pico-8 play session: no input (idle), after a click and taps of 🅾, ❎, 🅾+❎, 🅾 in the second before t = 0

[t = 1 s] idle ~1s (no d-pad/buttons)
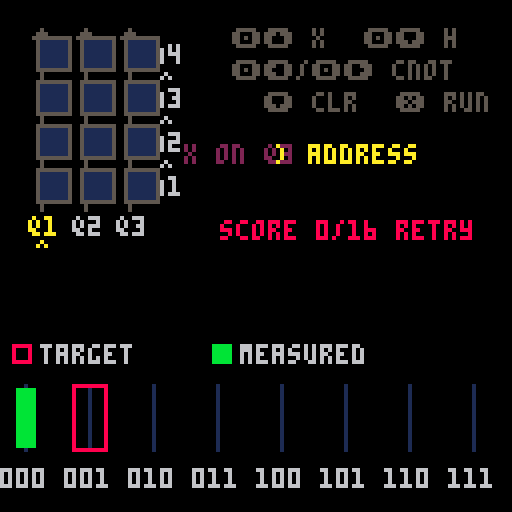

pico-8 cartridge
version 32
__lua__
--------- microqiskit ---------
-- math.p8
math = {}
math.pi = 3.14159
math.max = max
math.sqrt = sqrt
math.floor = flr
function math.random()
  return rnd(1)
end
function math.cos(theta)
  return cos(theta/(2*math.pi))
end
function math.sin(theta)
  return -sin(theta/(2*math.pi))
end
function math.randomseed(time)
end
os = {}
function os.time()
end
-------------------------------
------- microqiskit.lua -------
-- this code is part of qiskit.
-- copyright ibm 2020
math.randomseed(os.time())
function quantumcircuit ()

  local qc = {}

  local function set_registers (n,m)
    qc.num_qubits = n
    qc.num_clbits = m or 0
  end
  qc.set_registers = set_registers

  qc.data = {}

  function qc.initialize (ket)
    ket_copy = {}
    for j, amp in pairs(ket) do
      if type(amp)=="number" then
        ket_copy[j] = {amp, 0}
      else
        ket_copy[j] = {amp[0], amp[1]}
      end
    end
    qc.data = {{'init',ket_copy}}
  end

  function qc.add_circuit (qc2)
    qc.num_qubits = math.max(qc.num_qubits,qc2.num_qubits)
    qc.num_clbits = math.max(qc.num_clbits,qc2.num_clbits)
    for g, gate in pairs(qc2.data) do
      qc.data[#qc.data+1] = ( gate )
    end
  end

  function qc.x (q)
    qc.data[#qc.data+1] = ( {'x',q} )
  end

  function qc.rx (theta,q)
    qc.data[#qc.data+1] = ( {'rx',theta,q} )
  end

  function qc.h (q)
    qc.data[#qc.data+1] = ( {'h',q} )
  end

  function qc.cx (s,t)
    qc.data[#qc.data+1] = ( {'cx',s,t} )
  end

  function qc.measure (q,b)
    qc.data[#qc.data+1] = ( {'m',q,b} )
  end

  function qc.rz (theta,q)
    qc.h(q)
    qc.rx(theta,q)
    qc.h(q)
  end

  function qc.ry (theta,q)
    qc.rx(math.pi/2,q)
    qc.rz(theta,q)
    qc.rx(-math.pi/2,q)
  end

  function qc.z (q)
    qc.rz(math.pi,q)
  end

  function qc.y (q)
    qc.z(q)
    qc.x(q)
  end

  return qc

end
function simulate (qc, get, shots)

  if not shots then
    shots = 1024
  end

  function as_bits (num,bits)
    -- returns num converted to a bitstring of length bits
    -- adapted from https://stackoverflow.com/a/9080080/1225661
    local bitstring = {}
    for index = bits, 1, -1 do
        b = num - math.floor(num/2)*2
        num = math.floor((num - b) / 2)
        bitstring[index] = b
    end
    return bitstring
  end

  function get_out (j)
    raw_out = as_bits(j-1,qc.num_qubits)
    out = ""
    for b=0,qc.num_clbits-1 do
      if outputnum_clbitsap[b] then
        out = raw_out[qc.num_qubits-outputnum_clbitsap[b]]..out
      end
    end
    return out
  end


  ket = {}
  for j=1,2^qc.num_qubits do
    ket[j] = {0,0}
  end
  ket[1] = {1,0}

  outputnum_clbitsap = {}

  for g, gate in pairs(qc.data) do

    if gate[1]=='init' then

      for j, amp in pairs(gate[2]) do
          ket[j] = {amp[1], amp[2]}
      end

    elseif gate[1]=='m' then

      outputnum_clbitsap[gate[3]] = gate[2]

    elseif gate[1]=="x" or gate[1]=="rx" or gate[1]=="h" then

      j = gate[#gate]

      for i0=0,2^j-1 do
        for i1=0,2^(qc.num_qubits-j-1)-1 do
          b1=i0+2^(j+1)*i1 + 1
          b2=b1+2^j

          e = {{ket[b1][1],ket[b1][2]},{ket[b2][1],ket[b2][2]}}

          if gate[1]=="x" then
            ket[b1] = e[2]
            ket[b2] = e[1]
          elseif gate[1]=="rx" then
            theta = gate[2]
            ket[b1][1] = e[1][1]*math.cos(theta/2)+e[2][2]*math.sin(theta/2)
            ket[b1][2] = e[1][2]*math.cos(theta/2)-e[2][1]*math.sin(theta/2)
            ket[b2][1] = e[2][1]*math.cos(theta/2)+e[1][2]*math.sin(theta/2)
            ket[b2][2] = e[2][2]*math.cos(theta/2)-e[1][1]*math.sin(theta/2)
          elseif gate[1]=="h" then
            for k=1,2 do
              ket[b1][k] = (e[1][k] + e[2][k])/math.sqrt(2)
              ket[b2][k] = (e[1][k] - e[2][k])/math.sqrt(2)
            end
          end
        end
      end

    elseif gate[1]=="cx" then

      s = gate[2]
      t = gate[3]

      if s>t then
        h = s
        l = t
      else
        h = t
        l = s
      end

      for i0=0,2^l-1 do
        for i1=0,2^(h-l-1)-1 do
          for i2=0,2^(qc.num_qubits-h-1)-1 do
            b1 = i0 + 2^(l+1)*i1 + 2^(h+1)*i2 + 2^s + 1
            b2 = b1 + 2^t
            e = {{ket[b1][1],ket[b1][2]},{ket[b2][1],ket[b2][2]}}
            ket[b1] = e[2]
            ket[b2] = e[1]
          end
        end
      end
    end
  end

  if get=="statevector" then
    return ket
  else

    probs = {}
    for j,amp in pairs(ket) do
      probs[j] = amp[1]^2 + amp[2]^2
    end

    if get=="expected_counts" then

      c = {}
      for j,p in pairs(probs) do
        out = get_out(j)
        if c[out] then
          c[out] = c[out] + probs[j]*shots
        else
          if out then -- in case of pico8 weirdness
            c[out] = probs[j]*shots
          end
        end
      end
      return c

    else

      m = {}
      for s=1,shots do
        cumu = 0
        un = true
        r = math.random()
        for j,p in pairs(probs) do
          cumu = cumu + p
          if r<cumu and un then
            m[s] = get_out(j)
            un = false
          end
        end
      end

      if get=="memory" then
        return m

      elseif get=="counts" then
        c = {}
        for s=1,shots do
          if c[m[s]] then
            c[m[s]] = c[m[s]] + 1
          else
            if m[s] then -- in case of pico8 weirdness
              c[m[s]] = 1
            else
              if c["error"] then
                c["error"] = c["error"]+1
              else
                c["error"] = 1
              end
            end
          end
        end
        return c

      end
    end
  end
end
--------- router engine ---------
num_qubits=3
circuit_depth=4
shots=16
states={"000","001","010","011","100","101","110","111"}

-- centralized nested layout contract
--
-- coordinate rule:
-- area.x/y + cluster.x/y + local element offset
layout={
  controller={
    x=0,
    y=0,
    w=128,
    h=66,

    core={
      x=14-8,
      y=11-4,
      w=40,
      h=59,

      grid={
        x=0,
        y=2,
        cell_w=8,
        cell_h=8,
        col_pitch=11,
        row_pitch=11
      },

      depth_index={
        x=32,
        y=2,
        text_dy=2
      },

      depth_flow={
        x=34,
        y=2,
        gap_dy=-2
      },

      qubit_index={
        x=0+1,
        y=47
      },

      qubit_selector={
        x=2+1,
        y=53
      }
    },

    key_map={
      x=62-4,
      y=11-4,
      w=66,
      h=22,

      items={
        {text="🅾️⬆️ x",x=0,y=0},
        {text="🅾️⬇️ h",x=33,y=0},
        {text="🅾️⬅️/🅾️➡️ cnot",x=0,y=8},
        {text="⬇️ clr",x=8,y=16},
        {text="❎ run",x=41,y=16}
      }
    },

    operation_feedback={
      x=62-4,
      y=30,
      w=66,
      h=6
    }
  },

  mission={
    x=46,
    y=36,
    w=82,
    h=30,

    title={
      x=0,
      y=0,
      w=82,
      h=6
    },

    instruction={
      x=0,
      y=10,
      w=82,
      h=6
    },

    feedback={
      x=0,
      y=19,
      w=82,
      h=6
    }
  },

  -- full rectangular quantum response area.
  -- screen bounds: x=0..127, y=66..127.
  -- includes:
  --   reserved top band:    y=66..85
  --   response content:     y=86..122
  --   bottom padding:       y=123..127
  response={
    x=0,
    y=66,
    w=128,
    h=62,

    legend={
      x=0,
      y=20,
      w=128,
      h=6,

      target={
        box_x=3,
        text_x=10
      },

      measured={
        box_x=53,
        text_x=60
      }
    },

    canvas={
     x=2,
      y=30,
      w=126,
      h=17,

      base_y=16,
      first_state_x=0,
      state_pitch=16
    },

    state_index={
     x=1,
      y=51,
      w=127,
      h=6,
      state_pitch=16
    }
  }
}

function blank_grid()
  local grid={}
  for q=0,num_qubits-1 do
    grid[q+1]={}
    for d=1,circuit_depth do
      grid[q+1][d]="-"
    end
  end
  return grid
end

function blank_counts()
  local counts={}
  for s in all(states) do
    counts[s]=0
  end
  return counts
end

function gate_options(q)
  local options={"-","x","h"}
  for target=0,num_qubits-1 do
    if target!=q then
      add(options,"c"..target)
    end
  end
  return options
end

function cycle_gate(grid,q,d)
  local options=gate_options(q)
  local current=grid[q+1][d]
  local index=1
  for i=1,#options do
    if options[i]==current then
      index=i
    end
  end
  index=index%#options+1
  grid[q+1][d]=options[index]
end


-- a qubit is busy at a depth if it has its own gate or is
-- the target of a cx stored in another qubit's cell.
function qubit_busy(grid,q,d)
  if grid[q+1][d]!="-" then
    return true
  end

  for control=0,num_qubits-1 do
    local gate=grid[control+1][d]
    if (
      sub(gate,1,1)=="c" and
      tonum(sub(gate,2,2))==q
    ) then
      return true
    end
  end

  return false
end

-- find the first legal time slice from d1 to d3.
-- x/h occupy one qubit. cx occupies both control and target.
-- return 0 when no legal depth exists; never shift old gates.
function append_gate(grid,q,gate)
  local target=-1

  if sub(gate,1,1)=="c" then
    target=tonum(sub(gate,2,2))
  end

  for d=1,circuit_depth do
    local free=not qubit_busy(grid,q,d)

    if target>=0 then
      free=free and not qubit_busy(grid,target,d)
    end

    if free then
      grid[q+1][d]=gate
      return d
    end
  end

  return 0
end

-- clear every operation involving the selected qubit, whether it is
-- a single-qubit gate, cx control, or cx target.
function clear_qubit_gates(grid,q)
  for d=1,circuit_depth do
    grid[q+1][d]="-"

    for control=0,num_qubits-1 do
      local gate=grid[control+1][d]
      if (
        sub(gate,1,1)=="c" and
        tonum(sub(gate,2,2))==q
      ) then
        grid[control+1][d]="-"
      end
    end
  end
end

function compile_grid(grid)
  local qc=quantumcircuit()
  qc.set_registers(num_qubits,num_qubits)

  -- compile by circuit depth, not by qubit row.
  -- this preserves the left-to-right circuit order shown to students.
  for d=1,circuit_depth do
    for q=num_qubits-1,0,-1 do
      local gate=grid[q+1][d]
      if gate=="x" then
        qc.x(q)
      elseif gate=="h" then
        qc.h(q)
      elseif sub(gate,1,1)=="c" then
        qc.cx(q,tonum(sub(gate,2,2)))
      end
    end
  end

  for q=0,num_qubits-1 do
    qc.measure(q,q)
  end
  return qc
end

function run_grid(grid)
  local measured=simulate(compile_grid(grid),"counts",shots)
  local counts=blank_counts()
  for state,count in pairs(measured) do
    if counts[state]!=nil then
      counts[state]=count
    end
  end
  return counts
end

function distribution_score(counts,target)
  local distance=0
  for state in all(states) do
    distance=distance+abs(counts[state]-(target[state] or 0))
  end
  return shots-flr(distance/2)
end
------ student-editable levels ------
-- mission text is supplied by each level below.

-- target counts must add up to 16.
-- state strings are q2 q1 q0.
levels={
  {
    name="1 address",
    target={ ["001"]=16 },
    pass=16,
    hint="x on q3",
    lesson="x flips one bit"
  },
  {
    name="2 split",
    target={ ["000"]=8,["001"]=8 },
    pass=11,
    hint="h on q3",
    lesson="h gives two outcomes"
  },
  {
    name="3 linked pair",
    target={ ["000"]=8,["011"]=8 },
    pass=11,
    hint="h q2, cx 2>3",
    lesson="cx links bits"
  },
  {
    name="4 three-link",
    target={ ["000"]=8,["111"]=8 },
    pass=11,
    hint="h q1, cx 1>2,1>3",
    lesson="one bit links all"
  }
}
--------- quantum router game ---------
function load_level(index)
  level_index=index
  level=levels[level_index]
  grid=blank_grid()
  counts=blank_counts()
  cursor_q=2
  fresh_q=-1
  fresh_d=0
  fresh_gate=""
  fresh_timer=0
  blocked_q=-1
  blocked_target=-1
  blocked_text=""
  blocked_timer=0
  result_ready=false
  passed=false
  score=0
  attempts=0
end

function measure_circuit()
  counts=run_grid(grid)
  score=distribution_score(counts,level.target)
  attempts=attempts+1
  result_ready=true
  passed=score>=level.pass
end

function advance_level()
  if level_index<#levels then
    load_level(level_index+1)
  else
    game_complete=true
  end
end

function edit_circuit()
  result_ready=false
  passed=false
end

function cx_target_right(q)
  if q==0 then
    return 2
  end
  return q-1
end

function cx_target_left(q)
  if q==2 then
    return 0
  end
  return q+1
end

function visual_q(q)
  return num_qubits-q
end

function gate_label(gate)
  if gate=="x" then
    return "x"
  elseif gate=="h" then
    return "h"
  elseif sub(gate,1,1)=="c" then
    return "cx"
  end
  return "-"
end

function cx_target_of(gate)
  if sub(gate,1,1)=="c" then
    return tonum(sub(gate,2,2))
  end
  return -1
end

function cx_control_for(q,d)
  for control=0,num_qubits-1 do
    local gate=grid[control+1][d]
    if (
      sub(gate,1,1)=="c" and
      cx_target_of(gate)==q
    ) then
      return control
    end
  end
  return -1
end

function draw_control_dot(x,y,color)
  circfill(x+4,y+4,1,color)
end

function draw_target_plus(x,y,color)
  circ(x+4,y+4,2,color)
  line(x+2,y+4,x+6,y+4,color)
  line(x+4,y+2,x+4,y+6,color)
end

function mark_fresh_gate(q,d,gate)
  fresh_q=q
  fresh_d=d
  fresh_gate=gate
  fresh_timer=42
  blocked_timer=0
end

function mark_blocked(q,target)
  blocked_q=q
  blocked_target=target
  blocked_timer=36
  fresh_timer=0

  if target>=0 then
    blocked_text=
      "no free d q"..visual_q(q)..
      ">q"..visual_q(target)
  else
    blocked_text="no free d q"..visual_q(q)
  end
end

function try_add_gate(q,gate)
  local d=append_gate(grid,q,gate)

  if d>0 then
    mark_fresh_gate(q,d,gate)
    return true
  end

  mark_blocked(q,cx_target_of(gate))
  return false
end

function _init()
  game_complete=false
  load_level(1)
end

function _update()
  if (fresh_timer>0) fresh_timer-=1
  if (blocked_timer>0) blocked_timer-=1

  if game_complete then
    if btnp(4) then
      game_complete=false
      load_level(1)
    end
    return
  end

  if result_ready and passed then
    if btnp(5) then
      advance_level()
    elseif btnp(4) then
      edit_circuit()
    end
    return
  end

  local changed=false

  -- original qilin controls:
  -- hold zo and press a direction to append a gate.
  if btn(4) then
    if btnp(2) then
      changed=try_add_gate(cursor_q,"x")
    end

    if btnp(3) then
      changed=try_add_gate(cursor_q,"h")
    end

    if btnp(1) then
      local gate="c"..cx_target_right(cursor_q)
      changed=try_add_gate(cursor_q,gate)
    end

    if btnp(0) then
      local gate="c"..cx_target_left(cursor_q)
      changed=try_add_gate(cursor_q,gate)
    end
  else
    -- without zo, left and right select the qubit column.
    if btnp(0) then
      cursor_q=mid(0,cursor_q+1,num_qubits-1)
    end

    if btnp(1) then
      cursor_q=mid(0,cursor_q-1,num_qubits-1)
    end

    -- original qilin clears the selected qubit queue with down.
    if btnp(3) then
      clear_qubit_gates(grid,cursor_q)
      fresh_timer=0
      blocked_timer=0
      changed=true
    end
  end

  if changed then
    edit_circuit()
  end

  -- pico-8 x button runs the circuit and measures 16 shots.
  if btnp(5) then
    measure_circuit()
  end
end

-- rotated composer:
-- qubits are columns; d1 begins at the bottom and depth grows upward.
-- the selected qubit column is highlighted because depth now fills
-- automatically, matching the original qilin gate queue.
function draw_circuit()
  local controller=layout.controller
  local core=controller.core
  local grid_layout=core.grid
  local depth_index=core.depth_index
  local depth_flow=core.depth_flow
  local qubit_index=core.qubit_index
  local qubit_selector=core.qubit_selector

  local core_x=controller.x+core.x
  local core_y=controller.y+core.y
  local grid_x=core_x+grid_layout.x
  local grid_y=core_y+grid_layout.y

  -- qubit index + qubit selector
  for visual_col=0,num_qubits-1 do
    local q=num_qubits-1-visual_col
    local x=grid_x+visual_col*grid_layout.col_pitch
    local selected=(q==cursor_q)
    local blocked=(
      blocked_timer>0 and
      (q==blocked_q or q==blocked_target)
    )
    local label="q"..(visual_col+1)
    local label_color=6

    if selected then
      label_color=10
    end

    if blocked then
      label_color=8
    end

    print(
      label,
      core_x+qubit_index.x+
        visual_col*grid_layout.col_pitch,
      core_y+qubit_index.y,
      label_color
    )

    if selected then
      print(
        "^",
        core_x+qubit_selector.x+
          visual_col*grid_layout.col_pitch,
        core_y+qubit_selector.y,
        label_color
      )
    end
  end

  -- qubit wires are derived from controller grid geometry.
  -- they therefore move and resize with the grid automatically.
  local wire_local_x=flr(grid_layout.cell_w/2)
  local wire_top_y=grid_y-2
  local wire_bottom_y=
    grid_y+
    (circuit_depth-1)*grid_layout.row_pitch+
    grid_layout.cell_h+
    2

  for visual_col=0,num_qubits-1 do
    local x=
      grid_x+
      visual_col*grid_layout.col_pitch+
      wire_local_x

    line(x,wire_top_y,x,wire_bottom_y,5)
    line(x-2,grid_y,x,wire_top_y,5)
    line(x+2,grid_y,x,wire_top_y,5)
  end

  -- depth flow indicator
  local depth_flow_x=core_x+depth_flow.x
  local depth_flow_y=core_y+depth_flow.y

  for visual_row=1,circuit_depth-1 do
    local marker_y=
      depth_flow_y+
      visual_row*grid_layout.row_pitch+
      depth_flow.gap_dy

    print("^",depth_flow_x,marker_y,6)
  end

  -- controller grid + depth index
  local depth_index_x=core_x+depth_index.x
  local depth_index_y=core_y+depth_index.y

  for visual_row=0,circuit_depth-1 do
    local d=circuit_depth-visual_row
    local y=grid_y+visual_row*grid_layout.row_pitch

    print(
      "d"..d,
      depth_index_x,
      depth_index_y+
        visual_row*grid_layout.row_pitch+
        depth_index.text_dy,
      6
    )

    for visual_col=0,num_qubits-1 do
      local q=num_qubits-1-visual_col
      local x=grid_y+visual_col*grid_layout.col_pitch
      local gate=grid[q+1][d]
      local target=cx_target_of(gate)
      local incoming=cx_control_for(q,d)
      local is_control=(target>=0)
      local is_target=(incoming>=0)
      local fresh_target=cx_target_of(fresh_gate)

      local is_fresh_pair=(
        fresh_timer>0 and
        d==fresh_d and
        fresh_target>=0 and
        (q==fresh_q or q==fresh_target)
      )

      local is_fresh_single=(
        fresh_timer>0 and
        d==fresh_d and
        q==fresh_q and
        fresh_target<0
      )

      local symbol_color=7
      local border_color=5

      if is_fresh_pair or is_fresh_single then
        symbol_color=13
        border_color=13
      end

      rectfill(
        x,
        y,
        x+grid_layout.cell_w,
        y+grid_layout.cell_h,
        1
      )

      rect(
        x,
        y,
        x+grid_layout.cell_w,
        y+grid_layout.cell_h,
        border_color
      )

      if is_control then
        draw_control_dot(x,y,symbol_color)
      elseif is_target then
        draw_target_plus(x,y,symbol_color)
      else
        local shown=gate_label(gate)

        if shown!="-" then
          local text_x=x+3
          if #shown>1 then text_x=x+1 end
          print(shown,text_x,y+2,symbol_color)
        end
      end

      if is_fresh_single and fresh_timer>21 then
        rect(
          x-1,
          y-1,
          x+grid_layout.cell_w+1,
          y+grid_layout.cell_h+1,
          13
        )
      end
    end
  end
end

function area_right(area)
  return area.x+area.w-1
end

function area_bottom(area)
  return area.y+area.h-1
end

function print_centered_in_region(text,x,y,w,color)
  local text_x=x+flr((w-#text*4)/2)
  if text_x<x then text_x=x end
  print(text,text_x,y,color)
end

function print_centered(text,y,color)
  print_centered_in_region(text,0,y,128,color)
end

function draw_prompt_line(text,color)
  local mission=layout.mission
  local title=mission.title
  local instruction=mission.instruction

  print_centered_in_region(
    level.name,
    mission.x+title.x,
    mission.y+title.y,
    title.w,
    10
  )

  print_centered_in_region(
    text,
    mission.x+instruction.x,
    mission.y,instruction.y,
    instruction.w,
    color
  )
end

function draw_status()
  local mission=layout.mission
  local feedback=mission.feedback

  local feedback_x=mission.x+feedback.x
  local feedback_y=mission.y+feedback.y

  if result_ready and passed then
    draw_prompt_line(level.lesson,11)

    print_centered_in_region(
      "score "..score.."/16 next",
      feedback_x,
      feedback_y,
      feedback.w,
      11
    )
  elseif result_ready then
    draw_prompt_line(level.hint,6)

    print_centered_in_region(
      "score "..score.."/16 retry",
      feedback_x,
      feedback_y,
      feedback.w,
      8
    )
  else
    draw_prompt_line(level.hint,6)
  end
end

function draw_histogram()
  local response=layout.response
  local legend=response.legend
  local canvas=response.canvas
  local state_index=response.state_index

  local legend_x=response.x+legend.x
  local legend_y=response.y+legend.y
  local canvas_x=response.x+canvas.x
  local canvas_y=response.y+canvas.y
  local state_x=response.x+state_index.x
  local state_y=response.y+state_index.y

  local base_y=canvas_y+canvas.base_y
  local unit_h=1

  rect(
    legend_x+legend.target.box_x,
    legend_y,
    legend_x+legend.target.box_x+4,
    legend_y+4,
    8
  )

  print(
    "target",
    legend_x+legend.target.text_x,
    legend_y,
    6
  )

  rectfill(
    legend_x+legend.measured.box_x,
    legend_y,
    legend_x+legend.measured.box_x+4,
    legend_y+4,
    11
  )

  print(
    "measured",
    legend_x+legend.measured.text_x,
    legend_y,
    6
  )

  for i=1,#states do
    local state=states[i]

    local x=
      canvas_x+
      canvas.first_state_x+
      (i-1)*canvas.state_pitch

    local target_h=(level.target[state] or 0)*unit_h
    local count_h=(counts[state] or 0)*unit_h

    line(x+4,base_y-16,x+4,base_y,1)

    if target_h>0 then
      rect(x,base_y-target_h,x+8,base_y,8)
    end

    if count_h>0 then
      rectfill(
        x+2,
        base_y-count_h+1,
        x+6,
        base_y-1,
        11
      )
    end

    print(
      state,
      state_x+
        (i-1)*state_index.state_pitch-1,
      state_y,
      6
    )
  end
end

function draw_complete()
  cls(1)
  print_centered("router complete",42,11)
  print_centered("circuits change outcomes",58,7)
  print_centered("and correlations",67,7)
  print_centered("🅾️ replay",88,10)
end

function draw_key_hint()
  local controller=layout.controller
  local key_map=controller.key_map

  local key_x=controller.x+key_map.x
  local key_y=controller.y+key_map.y

  for item in all(key_map.items) do
    print(
      item.text,
      key_x+item.x,
      key_y+item.y,
      5
    )
  end
end

function _draw()
  if game_complete then
    draw_complete()
    return
  end

  cls(0)
  draw_key_hint()

  local controller=layout.controller
  local op_feedback=controller.operation_feedback
  local op_feedback_x=controller.x+op_feedback.x
  local op_feedback_y=controller.y+op_feedback.y

  if blocked_timer>0 then
    print_centered_in_region(blocked_text,op_feedback_x,op_feedback_y,op_feedback.w,8)
  elseif fresh_timer>0 then
    local target=cx_target_of(fresh_gate)

    if target>=0 then
      print_centered_in_region(
        "cx q"..visual_q(fresh_q)..
        ">q"..visual_q(target)..
        " d"..fresh_d,
        op_feedback_x,
        op_feedback_y,
        op_feedback.w,
        13
      )
    else
      print_centered_in_region(
        gate_label(fresh_gate)..
        " > q"..visual_q(fresh_q)..
        " d"..fresh_d,
        op_feedback_x,
        op_feedback_y,
        op_feedback.w,
        13
      )
    end
  end

  draw_circuit()
  draw_status()
  draw_histogram()
end
